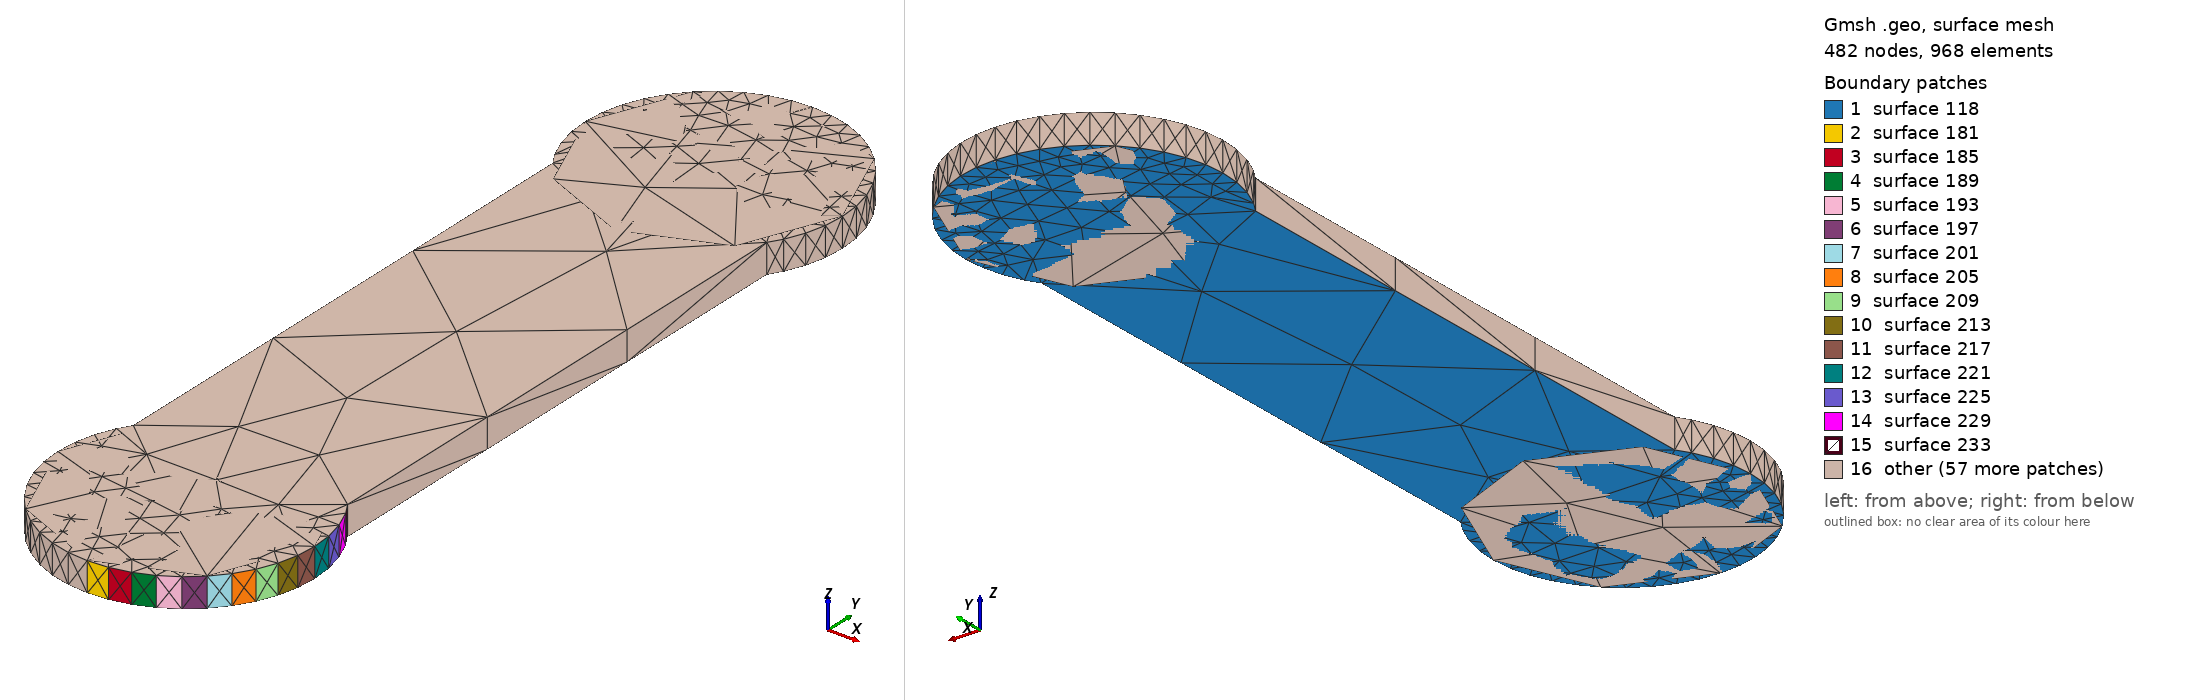

Gmsh geometry script, surface-meshed: 482 nodes, 968 surface elements. Boundary patches (legend numbers): 1 surface 118, 2 surface 181, 3 surface 185, 4 surface 189, 5 surface 193, 6 surface 197, 7 surface 201, 8 surface 205, 9 surface 209, 10 surface 213, 11 surface 217, 12 surface 221, 13 surface 225, 14 surface 229, 15 surface 233, 16 other. Left view from above one corner, right view from below the opposite corner. The script declares no physical surfaces, so the legend lists its geometric surfaces. The drawing asked Gmsh for element sizes between 1% and 20% of the model's largest extent; the script's own settings can give other sizes.

=== V1P8_S5_IVR.geo (drawn) ===
lc = 1e-2;
Point(1) = {1.773, 1.459, 0.10548, lc} ;
Point(2) = {1.77394, 1.45907, 0.10548, lc} ;
Point(3) = {1.77485, 1.45929, 0.10548, lc} ;
Point(4) = {1.77572, 1.45965, 0.10548, lc} ;
Point(5) = {1.77653, 1.46015, 0.10548, lc} ;
Point(6) = {1.77724, 1.46076, 0.10548, lc} ;
Point(7) = {1.77785, 1.46147, 0.10548, lc} ;
Point(8) = {1.77835, 1.46228, 0.10548, lc} ;
Point(9) = {1.77871, 1.46315, 0.10548, lc} ;
Point(10) = {1.77893, 1.46406, 0.10548, lc} ;
Point(11) = {1.779, 1.465, 0.10548, lc} ;
Point(12) = {1.77893, 1.46594, 0.10548, lc} ;
Point(13) = {1.77871, 1.46685, 0.10548, lc} ;
Point(14) = {1.77835, 1.46772, 0.10548, lc} ;
Point(15) = {1.778, 1.46829, 0.10548, lc} ;
Point(16) = {1.778, 1.49371, 0.10548, lc} ;
Point(17) = {1.77835, 1.49428, 0.10548, lc} ;
Point(18) = {1.77871, 1.49515, 0.10548, lc} ;
Point(19) = {1.77893, 1.49606, 0.10548, lc} ;
Point(20) = {1.779, 1.497, 0.10548, lc} ;
Point(21) = {1.77893, 1.49794, 0.10548, lc} ;
Point(22) = {1.77871, 1.49885, 0.10548, lc} ;
Point(23) = {1.77835, 1.49972, 0.10548, lc} ;
Point(24) = {1.77785, 1.50053, 0.10548, lc} ;
Point(25) = {1.77724, 1.50124, 0.10548, lc} ;
Point(26) = {1.77653, 1.50185, 0.10548, lc} ;
Point(27) = {1.77572, 1.50235, 0.10548, lc} ;
Point(28) = {1.77485, 1.50271, 0.10548, lc} ;
Point(29) = {1.77394, 1.50293, 0.10548, lc} ;
Point(30) = {1.773, 1.503, 0.10548, lc} ;
Point(31) = {1.77206, 1.50293, 0.10548, lc} ;
Point(32) = {1.77115, 1.50271, 0.10548, lc} ;
Point(33) = {1.77028, 1.50235, 0.10548, lc} ;
Point(34) = {1.76947, 1.50185, 0.10548, lc} ;
Point(35) = {1.76876, 1.50124, 0.10548, lc} ;
Point(36) = {1.76815, 1.50053, 0.10548, lc} ;
Point(37) = {1.76765, 1.49972, 0.10548, lc} ;
Point(38) = {1.76729, 1.49885, 0.10548, lc} ;
Point(39) = {1.76707, 1.49794, 0.10548, lc} ;
Point(40) = {1.767, 1.497, 0.10548, lc} ;
Point(41) = {1.76707, 1.49606, 0.10548, lc} ;
Point(42) = {1.76729, 1.49515, 0.10548, lc} ;
Point(43) = {1.76765, 1.49428, 0.10548, lc} ;
Point(44) = {1.768, 1.49371, 0.10548, lc} ;
Point(45) = {1.768, 1.46829, 0.10548, lc} ;
Point(46) = {1.76765, 1.46772, 0.10548, lc} ;
Point(47) = {1.76729, 1.46685, 0.10548, lc} ;
Point(48) = {1.76707, 1.46594, 0.10548, lc} ;
Point(49) = {1.767, 1.465, 0.10548, lc} ;
Point(50) = {1.76707, 1.46406, 0.10548, lc} ;
Point(51) = {1.76729, 1.46315, 0.10548, lc} ;
Point(52) = {1.76765, 1.46228, 0.10548, lc} ;
Point(53) = {1.76815, 1.46147, 0.10548, lc} ;
Point(54) = {1.76876, 1.46076, 0.10548, lc} ;
Point(55) = {1.76947, 1.46015, 0.10548, lc} ;
Point(56) = {1.77028, 1.45965, 0.10548, lc} ;
Point(57) = {1.77115, 1.45929, 0.10548, lc} ;
Point(58) = {1.77206, 1.45907, 0.10548, lc} ;
Line(59) = {1,2} ;
Line(60) = {2,3} ;
Line(61) = {3,4} ;
Line(62) = {4,5} ;
Line(63) = {5,6} ;
Line(64) = {6,7} ;
Line(65) = {7,8} ;
Line(66) = {8,9} ;
Line(67) = {9,10} ;
Line(68) = {10,11} ;
Line(69) = {11,12} ;
Line(70) = {12,13} ;
Line(71) = {13,14} ;
Line(72) = {14,15} ;
Line(73) = {15,16} ;
Line(74) = {16,17} ;
Line(75) = {17,18} ;
Line(76) = {18,19} ;
Line(77) = {19,20} ;
Line(78) = {20,21} ;
Line(79) = {21,22} ;
Line(80) = {22,23} ;
Line(81) = {23,24} ;
Line(82) = {24,25} ;
Line(83) = {25,26} ;
Line(84) = {26,27} ;
Line(85) = {27,28} ;
Line(86) = {28,29} ;
Line(87) = {29,30} ;
Line(88) = {30,31} ;
Line(89) = {31,32} ;
Line(90) = {32,33} ;
Line(91) = {33,34} ;
Line(92) = {34,35} ;
Line(93) = {35,36} ;
Line(94) = {36,37} ;
Line(95) = {37,38} ;
Line(96) = {38,39} ;
Line(97) = {39,40} ;
Line(98) = {40,41} ;
Line(99) = {41,42} ;
Line(100) = {42,43} ;
Line(101) = {43,44} ;
Line(102) = {44,45} ;
Line(103) = {45,46} ;
Line(104) = {46,47} ;
Line(105) = {47,48} ;
Line(106) = {48,49} ;
Line(107) = {49,50} ;
Line(108) = {50,51} ;
Line(109) = {51,52} ;
Line(110) = {52,53} ;
Line(111) = {53,54} ;
Line(112) = {54,55} ;
Line(113) = {55,56} ;
Line(114) = {56,57} ;
Line(115) = {57,58} ;
Line(116) = {58,1} ;
Line Loop(117) = {59,60,61,62,63,64,65,66,67,68,69,70,71,72,73,74,75,76,77,78,79,80,81,82,83,84,85,86,87,88,89,90,91,92,93,94,95,96,97,98,99,100,101,102,103,104,105,106,107,108,109,110,111,112,113,114,115,116} ;
Plane Surface(118) = {117} ;
Extrude{0,0,0.00137}{ Surface{118}; }
Point(1247) = {1.773,1.497,0.10548, lc};
Point(1248) = {1.773,1.503,0.10548, lc};
Point(1249) = {1.779,1.497,0.10548, lc};
Point(1250) = {1.773,1.491,0.10548, lc};
Point(1251) = {1.767,1.497,0.10548, lc};
Circle(1252) = {1248, 1247,1249};
Circle(1253) = {1249, 1247,1250};
Circle(1254) = {1250, 1247,1251};
Circle(1255) = {1251, 1247,1248};
Line Loop(1256) = {1252,1253,1254,1255};
Plane Surface(1257) = {1256};
Extrude {0,0,0.00137} { 
  Surface{1257};
}
Point(1526) = {1.773,1.465,0.10548, lc};
Point(1527) = {1.773,1.471,0.10548, lc};
Point(1528) = {1.779,1.465,0.10548, lc};
Point(1529) = {1.773,1.459,0.10548, lc};
Point(1530) = {1.767,1.465,0.10548, lc};
Circle(1531) = {1527, 1526,1528};
Circle(1532) = {1528, 1526,1529};
Circle(1533) = {1529, 1526,1530};
Circle(1534) = {1530, 1526,1527};
Line Loop(1535) = {1531,1532,1533,1534};
Plane Surface(1536) = {1535};
Extrude {0,0,0.00137} { 
  Surface{1536};
}
